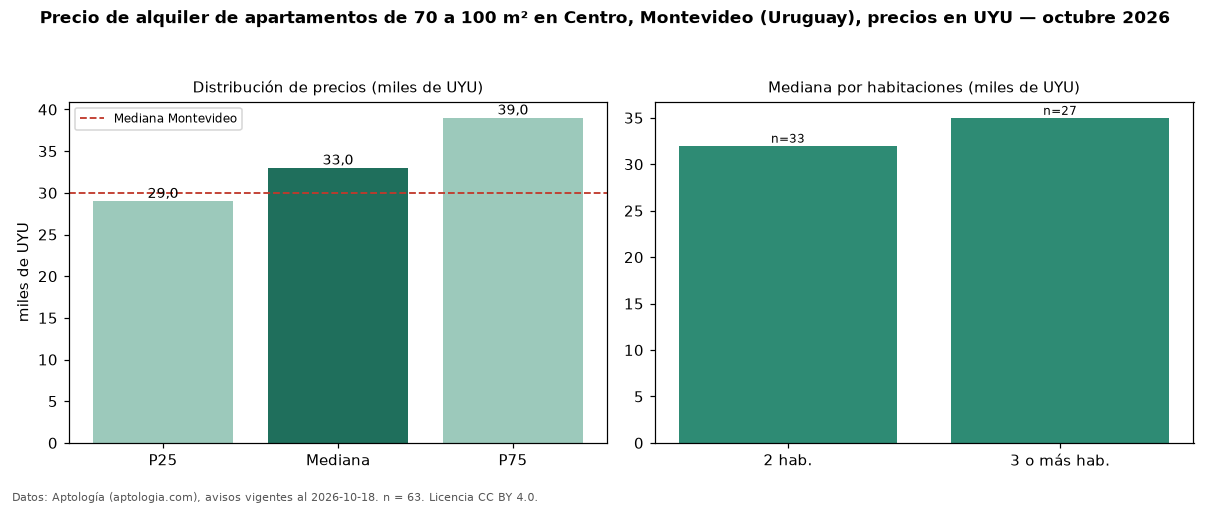

Values plotted in this chart, from the file beside it:
seccion, metrica, valor, moneda, n
filtro, area3, de 70 a 100 m², , 63
precio, p25, 29000, UYU, 63
precio, mediana, 33000, UYU, 63
precio, p75, 39000, UYU, 63
precio, minimo, 19000, UYU, 63
precio, maximo, 65000, UYU, 63
m2, mediana_precio_m2, 425.7, UYU, 60
m2, area_mediana_m2, 80.0, m2, 60
admin, mediana_admin_mes, 6800, UYU, 55
banos, mediana_banos, 1.0, , 
habitaciones, 2, 32000, UYU, 33
habitaciones, 3+, 35000, UYU, 27
ciudad, mediana_ciudad_referencia, 30000, UYU, 
ciudad, mediana_m2_ciudad, 587, UYU, 
fuente, fecha_datos, 2026-10-18, , 
fuente, atribucion, https://www.aptologia.com/uy/alquiler/mo…, , 
fuente, licencia, CC BY 4.0, , 
